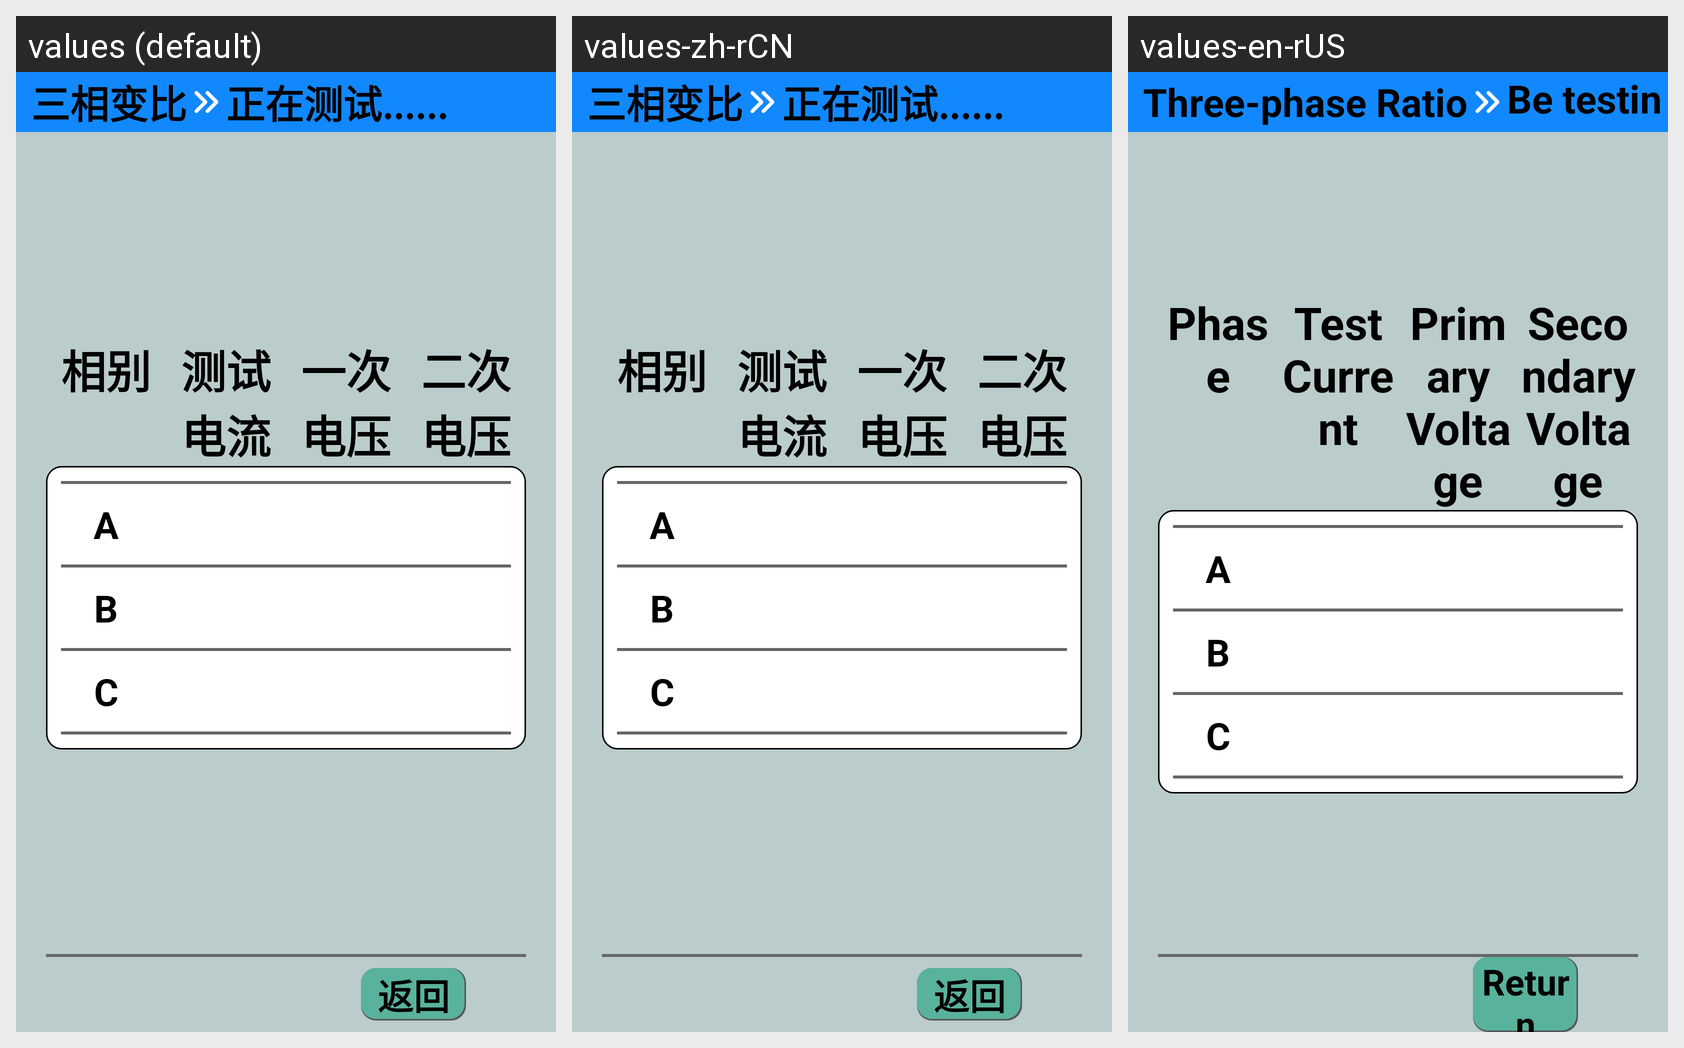

This grid shows one Android layout under several languages. Give, for every string resource on the screen, its name, the default text and each shown locale's text.
Android screen res/layout/activity_sx_bb_ceshi.xml rendered under 3 locales, left to right: values (default), values-zh-rCN, values-en-rUS. Device: Nexus 5 (rendered at 1080×1920; each locale shown at half size, 540×960, under a caption strip naming it); theme Theme.YcAllBlueTooth2.
Strings drawn on this screen, with the default value and each locale's value (text and hints the layout hard-codes, and strings that could not be matched under every locale, appear in the picture but are not listed):

sanxiangbianbi
  values: 三相变比
  values-zh-rCN: 三相变比
  values-en-rUS: Three-phase Ratio

zhengzaiceshi
  values: 正在测试......
  values-zh-rCN: 正在测试......
  values-en-rUS: Be testing......

xiangbie
  values: 相别
  values-zh-rCN: 相别
  values-en-rUS: Phase

ceshidianliu
  values: 测试电流
  values-zh-rCN: 测试电流
  values-en-rUS: Test Current

yicidianya
  values: 一次电压
  values-zh-rCN: 一次电压
  values-en-rUS: Primary Voltage

ercidianya
  values: 二次电压
  values-zh-rCN: 二次电压
  values-en-rUS: Secondary Voltage

fanhui
  values: 返回
  values-zh-rCN: 返回
  values-en-rUS: Return
